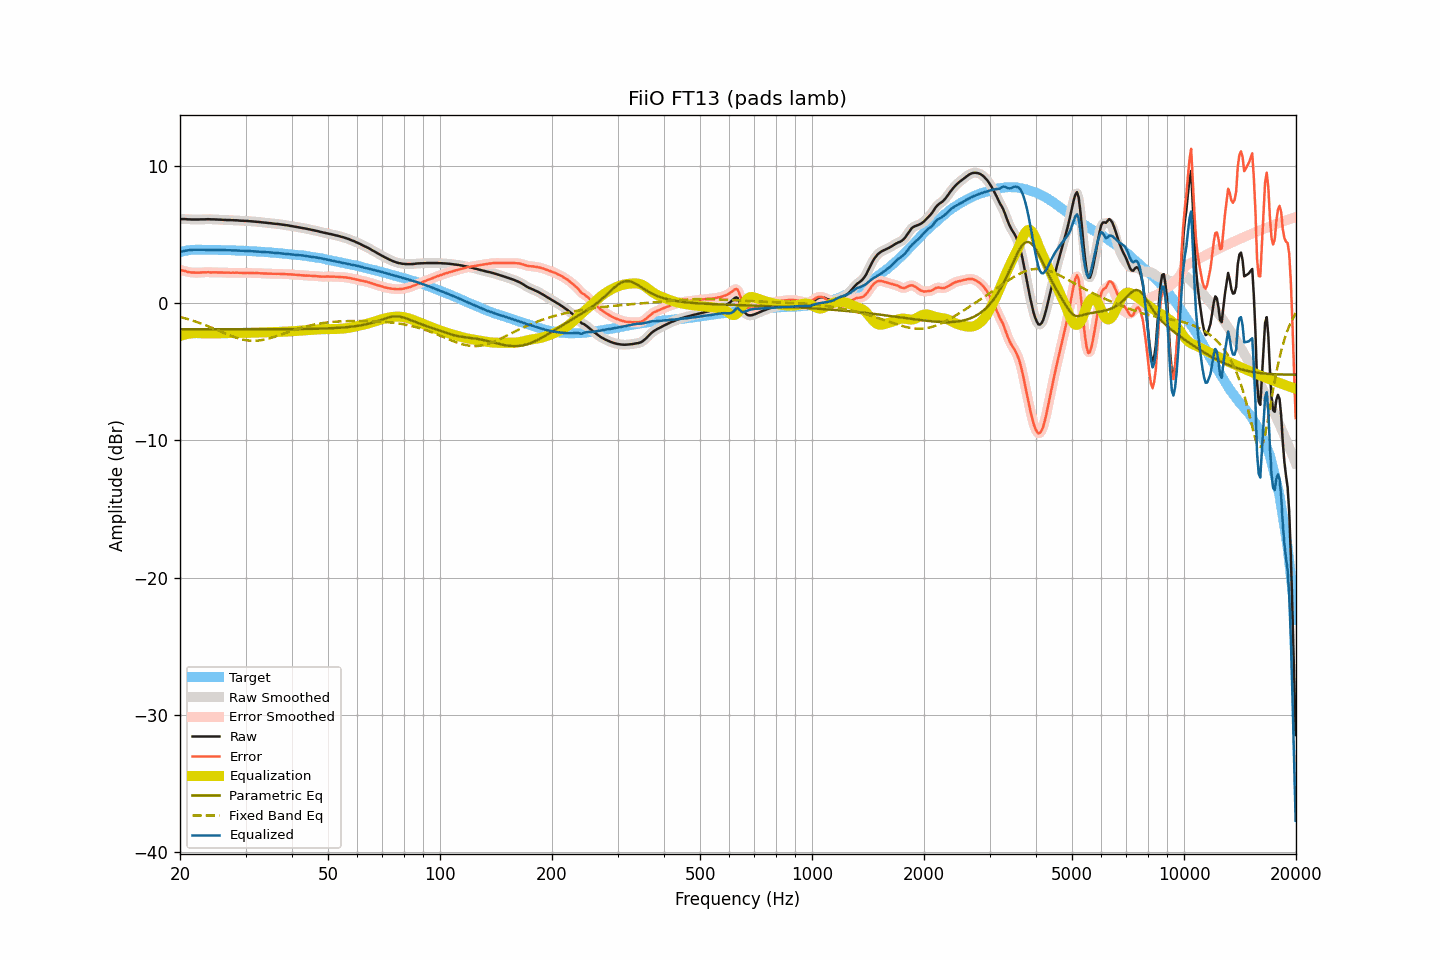

The file beside this chart, header and first rows:
frequency, raw, smoothed, error, error_smoothed, equalization, parametric_eq, fixed_band_eq, equalized_raw, equalized_smoothed, target
20.00, 6.10, 6.10, 2.40, 2.40, -2.41, -1.92, -1.02, 3.69, 3.69, 3.70
20.20, 6.10, 6.10, 2.37, 2.37, -2.37, -1.92, -1.05, 3.73, 3.73, 3.73
20.40, 6.10, 6.10, 2.34, 2.35, -2.34, -1.92, -1.09, 3.76, 3.76, 3.76
20.61, 6.10, 6.10, 2.33, 2.32, -2.31, -1.92, -1.12, 3.79, 3.79, 3.78
20.81, 6.09, 6.09, 2.29, 2.29, -2.28, -1.92, -1.15, 3.81, 3.81, 3.81
21.02, 6.08, 6.09, 2.25, 2.26, -2.26, -1.92, -1.19, 3.82, 3.83, 3.84
21.23, 6.08, 6.08, 2.24, 2.23, -2.24, -1.92, -1.22, 3.84, 3.84, 3.85
21.44, 6.07, 6.08, 2.22, 2.22, -2.22, -1.92, -1.26, 3.85, 3.85, 3.86
21.66, 6.07, 6.07, 2.21, 2.21, -2.21, -1.92, -1.29, 3.86, 3.86, 3.87
21.87, 6.07, 6.07, 2.21, 2.20, -2.20, -1.92, -1.33, 3.87, 3.87, 3.86
22.09, 6.07, 6.07, 2.20, 2.20, -2.20, -1.92, -1.37, 3.87, 3.87, 3.87
22.31, 6.07, 6.07, 2.20, 2.20, -2.20, -1.92, -1.41, 3.87, 3.87, 3.87
22.54, 6.07, 6.08, 2.20, 2.20, -2.21, -1.92, -1.45, 3.87, 3.87, 3.87
22.76, 6.08, 6.08, 2.21, 2.21, -2.21, -1.92, -1.50, 3.87, 3.87, 3.87
22.99, 6.08, 6.08, 2.22, 2.22, -2.22, -1.92, -1.54, 3.87, 3.87, 3.86
23.22, 6.08, 6.08, 2.22, 2.22, -2.22, -1.92, -1.59, 3.86, 3.87, 3.86
23.45, 6.08, 6.09, 2.22, 2.23, -2.22, -1.92, -1.63, 3.86, 3.86, 3.86
23.69, 6.09, 6.09, 2.23, 2.23, -2.23, -1.92, -1.68, 3.87, 3.86, 3.86
23.92, 6.09, 6.09, 2.23, 2.23, -2.23, -1.92, -1.73, 3.87, 3.86, 3.86
24.16, 6.08, 6.09, 2.22, 2.22, -2.23, -1.92, -1.77, 3.86, 3.86, 3.87
24.40, 6.08, 6.08, 2.22, 2.22, -2.22, -1.92, -1.82, 3.86, 3.86, 3.87
24.65, 6.08, 6.08, 2.23, 2.22, -2.22, -1.92, -1.87, 3.86, 3.86, 3.86
24.89, 6.07, 6.08, 2.22, 2.22, -2.22, -1.92, -1.92, 3.85, 3.86, 3.85
25.14, 6.07, 6.07, 2.22, 2.22, -2.22, -1.92, -1.97, 3.86, 3.85, 3.85
25.39, 6.06, 6.07, 2.21, 2.21, -2.21, -1.92, -2.02, 3.85, 3.85, 3.85
25.65, 6.06, 6.06, 2.21, 2.21, -2.21, -1.92, -2.07, 3.85, 3.85, 3.85
25.91, 6.05, 6.05, 2.21, 2.21, -2.21, -1.92, -2.12, 3.85, 3.85, 3.84
26.16, 6.04, 6.05, 2.20, 2.21, -2.20, -1.92, -2.17, 3.84, 3.84, 3.84
26.43, 6.04, 6.04, 2.20, 2.20, -2.20, -1.92, -2.22, 3.84, 3.84, 3.84
26.69, 6.03, 6.04, 2.20, 2.20, -2.20, -1.92, -2.27, 3.83, 3.84, 3.84
26.96, 6.03, 6.03, 2.20, 2.20, -2.20, -1.92, -2.32, 3.83, 3.83, 3.84
27.23, 6.03, 6.03, 2.20, 2.20, -2.20, -1.92, -2.37, 3.84, 3.83, 3.83
27.50, 6.02, 6.03, 2.19, 2.19, -2.20, -1.92, -2.41, 3.83, 3.83, 3.83
27.77, 6.02, 6.02, 2.20, 2.20, -2.20, -1.92, -2.46, 3.83, 3.83, 3.82
28.05, 6.01, 6.02, 2.19, 2.20, -2.19, -1.92, -2.50, 3.82, 3.82, 3.82
28.33, 6.01, 6.01, 2.20, 2.20, -2.19, -1.92, -2.54, 3.82, 3.82, 3.81
28.62, 6.00, 6.00, 2.20, 2.19, -2.19, -1.92, -2.58, 3.81, 3.81, 3.81
28.90, 5.99, 5.99, 2.19, 2.19, -2.19, -1.92, -2.61, 3.80, 3.80, 3.81
29.19, 5.98, 5.99, 2.19, 2.18, -2.19, -1.92, -2.64, 3.79, 3.80, 3.79
29.48, 5.98, 5.98, 2.18, 2.18, -2.19, -1.92, -2.67, 3.80, 3.79, 3.80
29.78, 5.97, 5.98, 2.18, 2.18, -2.18, -1.92, -2.69, 3.79, 3.79, 3.79
30.08, 5.97, 5.97, 2.18, 2.18, -2.18, -1.92, -2.71, 3.79, 3.79, 3.79
30.38, 5.96, 5.96, 2.19, 2.18, -2.18, -1.92, -2.73, 3.78, 3.78, 3.78
30.68, 5.95, 5.95, 2.18, 2.18, -2.18, -1.92, -2.74, 3.77, 3.78, 3.78
30.99, 5.94, 5.94, 2.18, 2.18, -2.18, -1.92, -2.76, 3.77, 3.77, 3.76
31.30, 5.93, 5.93, 2.17, 2.17, -2.17, -1.92, -2.76, 3.76, 3.76, 3.76
31.61, 5.92, 5.92, 2.16, 2.17, -2.17, -1.92, -2.76, 3.75, 3.75, 3.76
31.93, 5.91, 5.91, 2.17, 2.17, -2.17, -1.92, -2.76, 3.75, 3.75, 3.75
32.24, 5.90, 5.90, 2.17, 2.17, -2.16, -1.92, -2.75, 3.74, 3.74, 3.73
32.57, 5.89, 5.89, 2.16, 2.16, -2.16, -1.92, -2.74, 3.73, 3.73, 3.73
32.89, 5.88, 5.88, 2.15, 2.15, -2.15, -1.92, -2.73, 3.73, 3.73, 3.73
33.22, 5.86, 5.87, 2.15, 2.15, -2.15, -1.92, -2.71, 3.71, 3.72, 3.72
33.55, 5.85, 5.85, 2.14, 2.14, -2.14, -1.92, -2.69, 3.71, 3.71, 3.71
33.89, 5.84, 5.84, 2.14, 2.14, -2.14, -1.92, -2.66, 3.70, 3.70, 3.70
34.23, 5.83, 5.83, 2.14, 2.14, -2.14, -1.92, -2.63, 3.70, 3.69, 3.70
34.57, 5.81, 5.82, 2.13, 2.13, -2.13, -1.92, -2.60, 3.68, 3.69, 3.68
34.92, 5.80, 5.80, 2.13, 2.13, -2.13, -1.92, -2.57, 3.67, 3.67, 3.67
35.27, 5.79, 5.79, 2.13, 2.13, -2.13, -1.92, -2.54, 3.67, 3.66, 3.67
35.62, 5.77, 5.78, 2.12, 2.12, -2.12, -1.92, -2.50, 3.65, 3.65, 3.65
35.97, 5.76, 5.76, 2.12, 2.12, -2.12, -1.92, -2.46, 3.64, 3.64, 3.64
... 635 more rows
